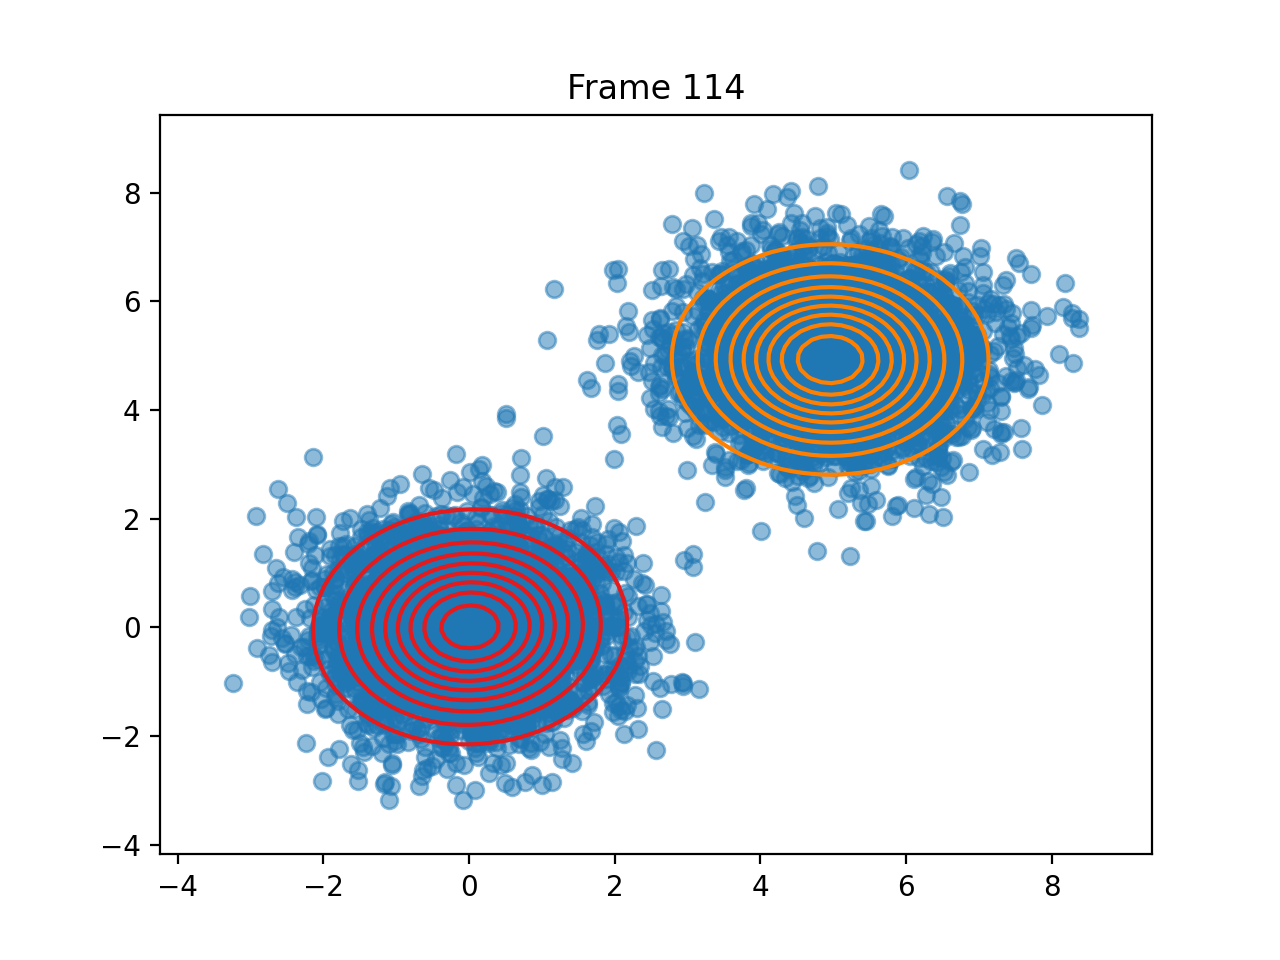

Source data for this figure (header and first rows):
pi, 0.49975257902018205, 0.500247420979818
means, [0.01527045828204257, 0.0115299982505941…, [4.958153235602645, 4.931718345251189]
covariances, [[1.0187774367147864, 0.0269374342986506…, [[1.027844307032716, -0.0064415386674509…
log_likelihoods, -29433, -29434, -29434, -29434, -29434, -29434, -29434, -29434, -29434, -29434, -29434, -29434, -29434, -29434, -29434, -29434, -29434, -29434, -29434, -29434, -29434, -29434, -29434
n_input, [4.896537210153077, 4.510429352969329], [-0.13944627568099954, -0.45018926485141…, [0.4967141530112327, -0.1382643011711846…, [4.823865802289221, 3.4658753065511485], [1.5007597906343109, 0.8502217421134929], [4.564142645018594, 5.464320560826665], [4.9046589088033175, 6.730321814857168], [-0.06727746491353453, -1.07466103943286…, [-0.8468509661253646, 1.2496189052966666…, [5.759787236953077, 4.160472441982343], [-1.1509935774223028, 0.3756980183456719…, [-0.6300249795338944, 0.7319555025098458…, [0.20056919723094285, 1.1486373494287152…, [1.5945050632249722, -0.8469613483183278…, [-1.2002964070557762, -0.334501235840948…, [0.5556044660034485, 0.08958068125524882…, [-0.9489165208248372, 1.7473631979155582…, [4.209982903184792, 5.692815210300923], [0.8903831635197862, 0.5752050161065663], [6.594761989043864, 3.984492561186679], [0.27157883719537346, -1.276748575820309…, [5.823423184562311, 5.94563342756763], [4.045130918415923, 3.4592421916846376]
ticks, 0.1407, 0.3012, 0.4708, 0.6413, 0.778, 0.9165, 1.094, 1.24, 1.486, 1.682, 1.854, 2.141, 2.396, 2.538, 2.709, 2.875, 3.021, 3.162, 3.304, 3.446, 3.582, 3.721, 3.866
time_line, 0.1398, 0.3007, 0.4705, 0.6407, 0.7772, 0.9163, 1.094, 1.239, 1.485, 1.681, 1.853, 2.141, 2.396, 2.538, 2.709, 2.875, 3.021, 3.161, 3.304, 3.445, 3.582, 3.721, 3.866
